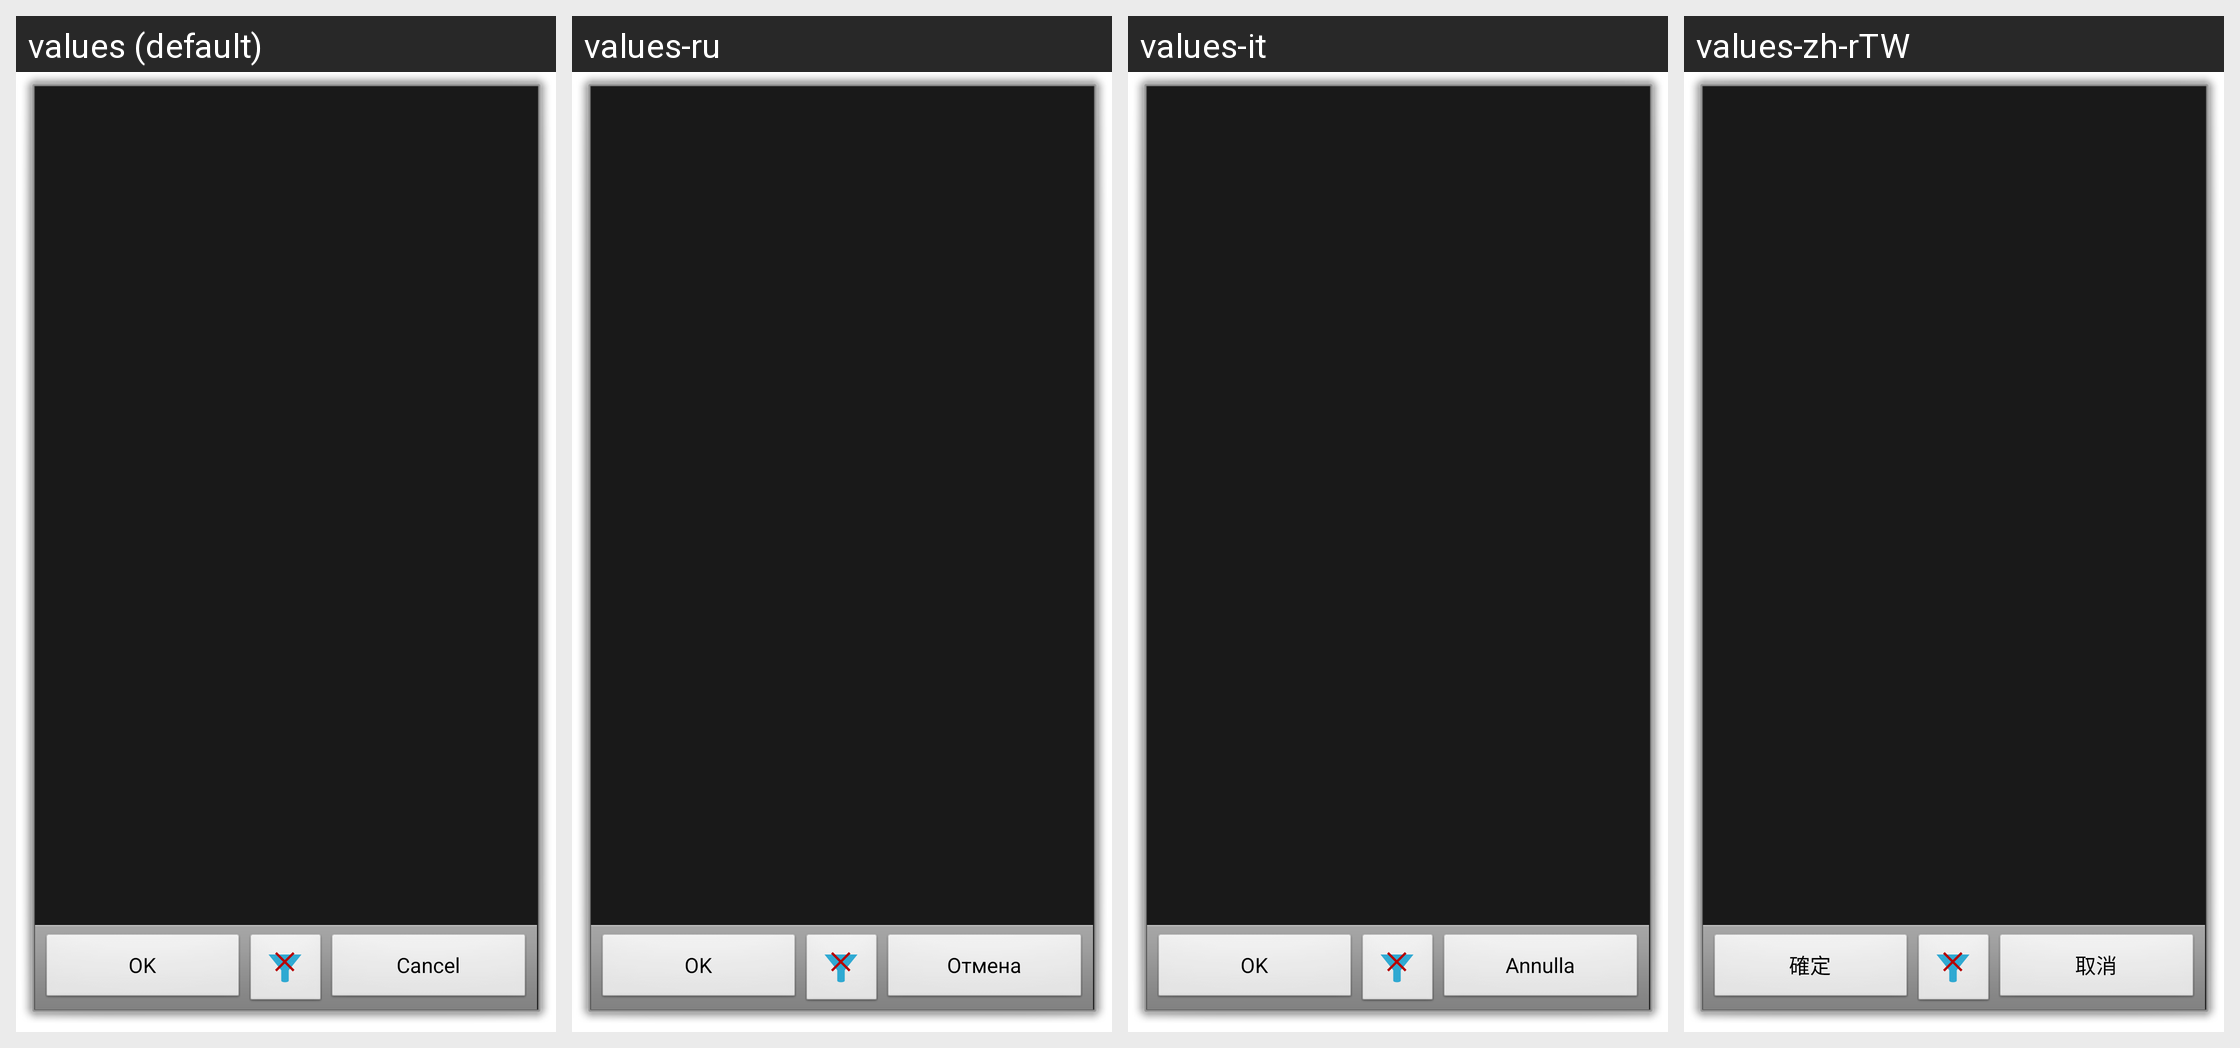

The same Android screen rendered under several of its app's locales, left to right. List the strings drawn on it with the default value and each locale's translation.
Android screen res/layout/blotter_filter.xml rendered under 4 locales, left to right: values (default), values-ru, values-it, values-zh-rTW. Device: Nexus 5 (rendered at 1080×1920; each locale shown at half size, 540×960, under a caption strip naming it); theme android:Theme.Dialog.
Other locales in the repository, not shown: values-ca, values-cs-rCZ, values-da, values-de, values-es, values-fr, values-hu, values-ko, values-no-rNB, values-pl, values-pt-rBR, values-pt-rPT, values-ro, values-sk, values-uk-rUA, values-zh-rCN.
Strings drawn on this screen, with the default value and each locale's value (text and hints the layout hard-codes, and strings that could not be matched under every locale, appear in the picture but are not listed):

ok
  values: OK
  values-ru: OK
  values-it: OK
  values-zh-rTW: 確定

cancel
  values: Cancel
  values-ru: Отмена
  values-it: Annulla
  values-zh-rTW: 取消
